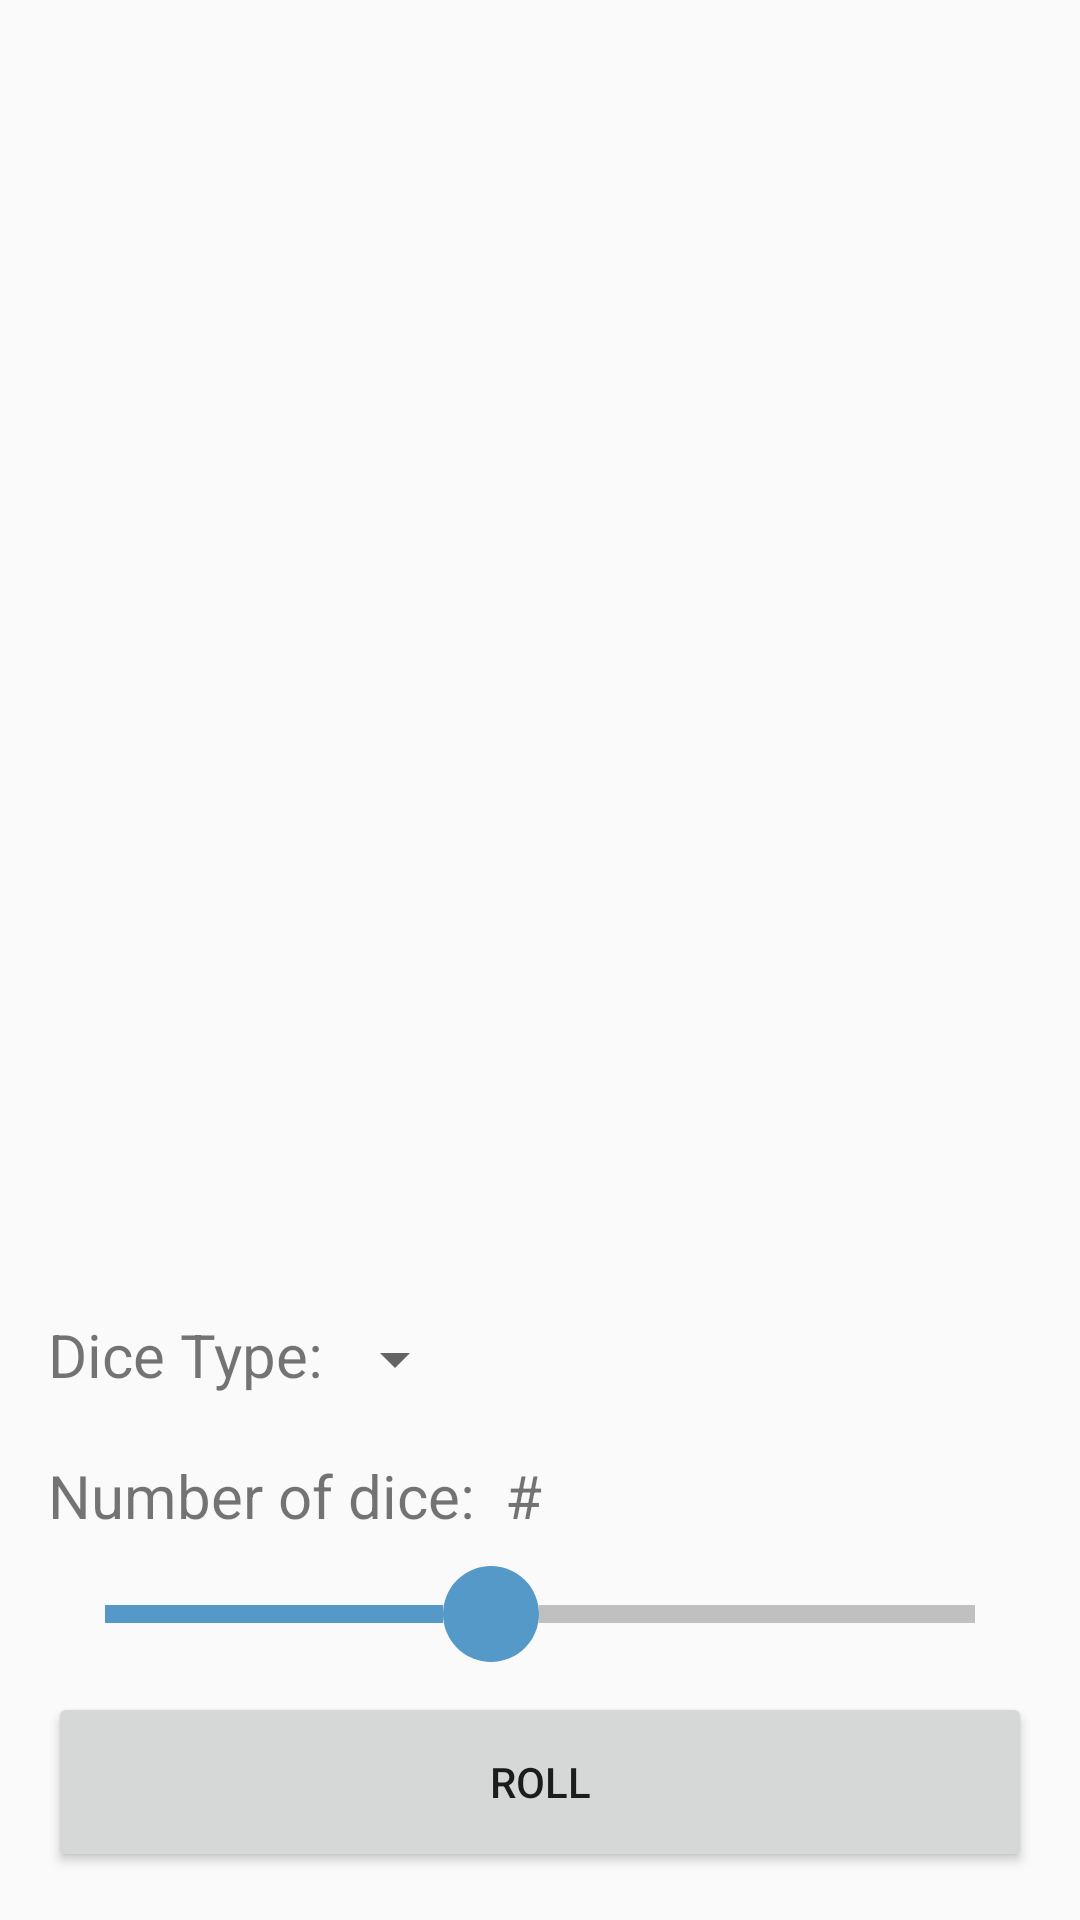

Layout XML and referenced resources for this Android screen:
<!-- AndroidManifest.xml: activity theme DiceTheme -->
<!-- res/layout/activity_dice.xml -->
<?xml version="1.0" encoding="utf-8"?>
<RelativeLayout xmlns:android="http://schemas.android.com/apk/res/android"
    xmlns:tools="http://schemas.android.com/tools"
    android:layout_width="match_parent"
    android:layout_height="match_parent"
    android:paddingBottom="@dimen/activity_vertical_margin"
    android:paddingHorizontal="@dimen/activity_horizontal_margin"
    tools:context=".DiceActivity">

    <TextView
        android:id="@+id/dice_sum_text"
        android:layout_width="wrap_content"
        android:layout_height="wrap_content"
        android:layout_toEndOf="@id/dice_type_spinner"
        android:layout_above="@id/dice_type_text"
        android:textSize="24sp"
        android:layout_marginBottom="64dp"/>
    <TextView
        android:id="@+id/dice_sum_number"
        android:layout_width="wrap_content"
        android:layout_height="wrap_content"
        android:layout_toEndOf="@id/dice_sum_text"
        android:layout_alignBottom="@+id/dice_sum_text"
        android:textSize="24sp"
        android:layout_marginStart="10dp"/>

    <TextView
        android:id="@+id/dice_type_text"
        android:text="@string/dice_type"
        android:layout_width="wrap_content"
        android:layout_height="wrap_content"
        android:textSize="20sp"
        android:layout_alignParentStart="true"
        android:layout_above="@id/dice_select"
        android:layout_marginBottom="20dp"/>

    <Spinner
        android:id="@+id/dice_type_spinner"
        android:gravity="center"
        android:layout_width="wrap_content"
        android:layout_height="wrap_content"
        android:layout_alignBottom="@+id/dice_type_text"
        android:layout_toEndOf="@+id/dice_type_text"
        android:layout_marginEnd="10dp" />

    <TextView
        android:id="@+id/dice_select"
        android:text="@string/dice_select"
        android:layout_width="wrap_content"
        android:layout_height="wrap_content"
        android:textSize="20sp"
        android:layout_alignParentStart="true"
        android:layout_above="@id/seekBar"/>

    <TextView
        android:id="@+id/dice_number"
        android:layout_width="match_parent"
        android:layout_height="wrap_content"
        android:textSize="20sp"
        android:text="@string/dice_number"
        android:layout_toEndOf="@+id/dice_select"
        android:layout_alignBottom="@+id/dice_select"
        android:layout_marginStart="10dp"/>

    <SeekBar
        android:id="@+id/seekBar"
        android:layout_width="match_parent"
        android:layout_height="wrap_content"
        android:layout_above="@id/linearLayoutRollButton"
        android:layout_marginVertical="10dp"
        android:max="9"
        android:progress="4"
        android:progressDrawable="@drawable/seek_bar"
        android:thumb="@drawable/seek_thumb"/>

    <LinearLayout
        android:id="@+id/linearLayoutRollButton"
        android:layout_alignParentBottom="true"
        android:layout_width="match_parent"
        android:layout_height="60dp"
        android:orientation="horizontal"
        android:gravity="center_horizontal"
        android:weightSum="2">

        <Button
            android:id="@+id/rollButton"
            android:layout_width="0dp"
            android:layout_height="match_parent"
            android:text="@string/ROLL"
            android:layout_weight="2"
            android:onClick="roll_OnClick"/>

    </LinearLayout>

    <GridView
        android:id="@+id/diceGrid"
        android:layout_width="wrap_content"
        android:layout_height="match_parent"
        android:numColumns="3"
        android:layout_above="@+id/dice_type_text"
        android:gravity="center"/>
</RelativeLayout>
<!-- resources referenced by this layout -->
<resources>
  <dimen name="activity_horizontal_margin">16dp</dimen>
  <dimen name="activity_vertical_margin">16dp</dimen>
  <!-- drawable seek_bar (drawable) -->
  <?xml version="1.0" encoding="utf-8"?>
  <layer-list xmlns:android="http://schemas.android.com/apk/res/android">
      <item android:id="@android:id/background">
          <shape
              android:shape="line">
              <stroke
                  android:color="@color/colorPrimaryDark"
                  android:width="@dimen/seek_bar_thickness"/>
          </shape>
      </item>
  
      <item android:id="@android:id/progress">
          <clip>
              <shape
                  android:shape="line">
                  <stroke
                      android:color="@color/colorDice"
                      android:width="@dimen/seek_bar_thickness"/>
              </shape>
          </clip>
      </item>
  
      <item android:id="@android:id/secondaryProgress">
          <clip>
              <shape
                  android:shape="line">
                  <stroke
                      android:color="@color/colorDice"
                      android:width="@dimen/seek_bar_thickness"/>
              </shape>
          </clip>
      </item>
  </layer-list>
  <!-- drawable seek_thumb (drawable) -->
  <?xml version="1.0" encoding="utf-8"?>
  <shape xmlns:android="http://schemas.android.com/apk/res/android"
      android:shape="oval">
      <size
          android:height="@dimen/seek_bar_thumb_size"
          android:width="@dimen/seek_bar_thumb_size"
          />
      <solid android:color="@color/colorDice"/>
  </shape>
  <string name="ROLL">ROLL</string>
  <string name="dice_number">#</string>
  <string name="dice_select">Number of dice:</string>
  <string name="dice_type">Dice Type:</string>
  <style name="DiceTheme" parent="@style/AppTheme">
          <item name="colorPrimary">@color/colorDice</item>
          <item name="colorPrimaryDark">@color/colorDice</item>
      </style>
  <color name="colorPrimaryDark">#C0C0C0 </color>
  <dimen name="seek_bar_thickness">6dp</dimen>
  <color name="colorDice"> #5499c7</color>
  <dimen name="seek_bar_thumb_size">32dp</dimen>
  <style name="AppTheme" parent="Theme.AppCompat.Light.DarkActionBar">
          <item name="colorPrimary">@color/colorPrimary</item>
          <item name="colorPrimaryDark">@color/colorPrimaryDark</item>
          <item name="colorAccent">@color/colorAccent</item>
          <item name="android:windowAnimationStyle">@null</item>
      </style>
  <color name="colorPrimary">#C0C0C0</color>
  <color name="colorAccent">#0072EE</color>
</resources>
